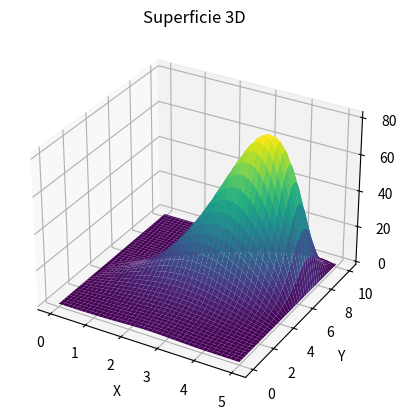

Python code for this plot:
import numpy as np
import matplotlib.pyplot as plt

a = 0
b = 5
c = 0
d = 10

M = 400
N = 40

h = (b - a) / N
k = (d - c) / M

w = np.zeros((M+1, N+1))

def f(x):
    return np.exp(-(x-2.5)**2)

def g(x):
    return 0

# Aquí introducimos los datos de contorno
for j in range(1, M):
    w[j][0] = 0
    w[j][N] = 0

for i in range(1, N):
    w[0][i] = f(i * h) 
    w[1][i] = w[0][i] + k * g(i * h)

for p in range(100):
    for j in range (1, M):
        for i in range(1,N):
            w[j][i] = (k*(w[j][i+1] + w[j][i-1]) + h**2 * (1 + i*h) * w[j-1][i]) / (2 * k + h**2 * (1 + h*i) - (1 + h*i) * h**2 * k)

# Definir los puntos x, y, z para la superficie
x = np.linspace(a, b, N + 1)
y = np.linspace(c, d, M + 1)
x, y = np.meshgrid(x, y)
z = np.array(w)

# Crear la figura y el eje 3D
fig = plt.figure()
ax = fig.add_subplot(111, projection='3d')

# Trazar la superficie
ax.plot_surface(x, y, z, cmap='viridis')

# Configurar etiquetas
ax.set_xlabel('X')
ax.set_ylabel('Y')
ax.set_zlabel('Z')
ax.set_title('Superficie 3D')

# Mostrar el gráfico
plt.show()

